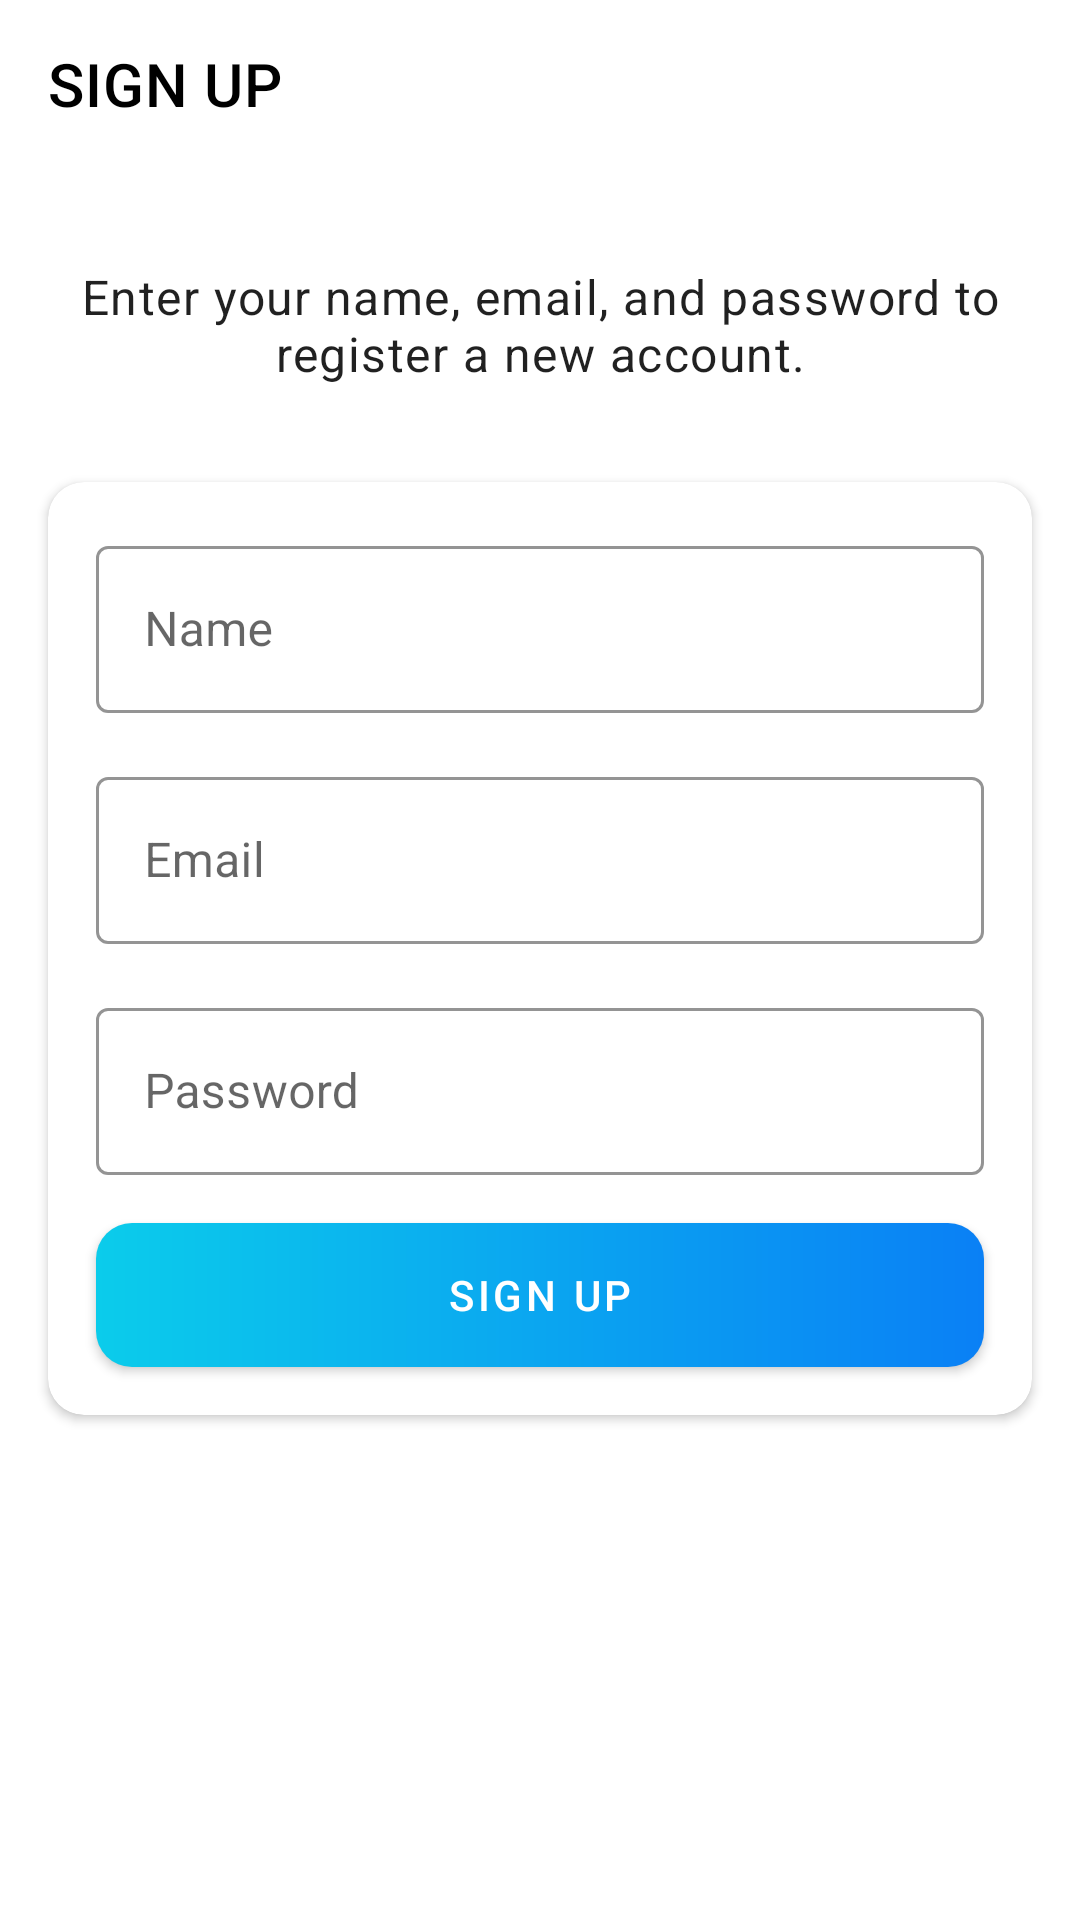

The Android layout XML behind this screen, and the referenced resources:
<!-- AndroidManifest.xml: activity theme NoActionBar -->
<!-- res/layout/activity_sign_up.xml -->
<?xml version="1.0" encoding="utf-8"?>
<androidx.constraintlayout.widget.ConstraintLayout xmlns:android="http://schemas.android.com/apk/res/android"
    xmlns:app="http://schemas.android.com/apk/res-auto"
    xmlns:tools="http://schemas.android.com/tools"
    android:layout_width="match_parent"
    android:layout_height="match_parent"
    android:background="@drawable/ic_background"
    tools:context=".activities.SignUpActivity">

    <androidx.appcompat.widget.Toolbar
        android:id="@+id/toolbar"
        android:layout_width="0dp"
        android:layout_height="wrap_content"
        android:minHeight="?attr/actionBarSize"
        android:theme="?attr/actionBarTheme"
        app:layout_constraintEnd_toEndOf="parent"
        app:layout_constraintStart_toStartOf="parent"
        app:layout_constraintTop_toTopOf="parent">

        <TextView
            android:id="@+id/tv_toolbar_title"
            style="@style/TextAppearance.MaterialComponents.Headline6"
            android:layout_width="wrap_content"
            android:layout_height="wrap_content"
            android:text="@string/tv_activity_sign_up_toolbar_title"
            android:textColor="@color/black" />
    </androidx.appcompat.widget.Toolbar>

    <TextView
        android:id="@+id/textView"
        style="@style/TextAppearance.MaterialComponents.Body1"
        android:layout_width="0dp"
        android:layout_height="wrap_content"
        android:layout_marginHorizontal="16dp"
        android:layout_marginTop="32dp"
        android:text="@string/tv_activity_sign_up_instruction"
        android:textAlignment="center"
        android:textColor="@color/secondary_text_color"
        app:layout_constraintEnd_toEndOf="parent"
        app:layout_constraintStart_toStartOf="parent"
        app:layout_constraintTop_toBottomOf="@+id/toolbar" />

    <androidx.cardview.widget.CardView
        android:layout_width="0dp"
        android:layout_height="wrap_content"
        android:layout_marginStart="16dp"
        android:layout_marginTop="32dp"
        android:layout_marginEnd="16dp"
        app:cardCornerRadius="12dp"
        app:layout_constraintEnd_toEndOf="parent"
        app:layout_constraintStart_toStartOf="parent"
        app:layout_constraintTop_toBottomOf="@+id/textView">

        <androidx.constraintlayout.widget.ConstraintLayout
            android:layout_width="match_parent"
            android:layout_height="match_parent">

            <com.google.android.material.textfield.TextInputLayout
                android:id="@+id/til_name"
                style="@style/Widget.MaterialComponents.TextInputLayout.OutlinedBox"
                android:layout_width="0dp"
                android:layout_height="wrap_content"
                android:layout_marginHorizontal="16dp"
                android:layout_marginTop="16dp"
                app:boxStrokeColor="@color/colorPrimary"
                app:hintTextColor="@color/colorPrimary"
                app:layout_constraintEnd_toEndOf="parent"
                app:layout_constraintStart_toStartOf="parent"
                app:layout_constraintTop_toTopOf="parent">

                <com.google.android.material.textfield.TextInputEditText
                    android:id="@+id/edt_name"
                    android:layout_width="match_parent"
                    android:layout_height="wrap_content"
                    android:hint="@string/edt_activity_sign_up_name"
                    android:inputType="textPersonName" />
            </com.google.android.material.textfield.TextInputLayout>

            <com.google.android.material.textfield.TextInputLayout
                android:id="@+id/til_email"
                style="@style/Widget.MaterialComponents.TextInputLayout.OutlinedBox"
                android:layout_width="0dp"
                android:layout_height="wrap_content"
                android:layout_marginTop="16dp"
                app:boxStrokeColor="@color/colorPrimary"
                app:hintTextColor="@color/colorPrimary"
                app:layout_constraintEnd_toEndOf="@+id/til_name"
                app:layout_constraintStart_toStartOf="@+id/til_name"
                app:layout_constraintTop_toBottomOf="@+id/til_name">

                <com.google.android.material.textfield.TextInputEditText
                    android:id="@+id/edt_email"
                    android:layout_width="match_parent"
                    android:layout_height="wrap_content"
                    android:hint="@string/edt_activity_sign_up_email"
                    android:inputType="textEmailAddress" />
            </com.google.android.material.textfield.TextInputLayout>

            <com.google.android.material.textfield.TextInputLayout
                android:id="@+id/til_password"
                style="@style/Widget.MaterialComponents.TextInputLayout.OutlinedBox"
                android:layout_width="0dp"
                android:layout_height="wrap_content"
                android:layout_marginTop="16dp"
                app:boxStrokeColor="@color/colorPrimary"
                app:hintTextColor="@color/colorPrimary"
                app:layout_constraintEnd_toEndOf="@+id/til_email"
                app:layout_constraintStart_toStartOf="@+id/til_email"
                app:layout_constraintTop_toBottomOf="@+id/til_email">

                <com.google.android.material.textfield.TextInputEditText
                    android:id="@+id/edt_password"
                    android:layout_width="match_parent"
                    android:layout_height="wrap_content"
                    android:hint="@string/edt_activity_sign_up_password"
                    android:inputType="textPassword" />
            </com.google.android.material.textfield.TextInputLayout>

            <android.widget.Button
                android:id="@+id/btn_sign_up"
                style="@style/TextAppearance.MaterialComponents.Button"
                android:layout_width="0dp"
                android:layout_height="wrap_content"
                android:layout_marginTop="16dp"
                android:layout_marginBottom="16dp"
                android:background="@drawable/shape_button_rounded"
                android:foreground="?attr/selectableItemBackground"
                android:text="@string/btn_activity_sign_up_sign_up"
                android:textColor="@color/white"
                app:layout_constraintBottom_toBottomOf="parent"
                app:layout_constraintEnd_toEndOf="@+id/til_password"
                app:layout_constraintStart_toStartOf="@+id/til_password"
                app:layout_constraintTop_toBottomOf="@+id/til_password" />
        </androidx.constraintlayout.widget.ConstraintLayout>
    </androidx.cardview.widget.CardView>
</androidx.constraintlayout.widget.ConstraintLayout>
<!-- resources referenced by this layout -->
<resources>
  <!-- drawable shape_button_rounded (drawable) -->
  <?xml version="1.0" encoding="utf-8"?>
  <shape xmlns:android="http://schemas.android.com/apk/res/android"
      android:shape="rectangle">
      <gradient
          android:angle="360"
          android:endColor="#0A80F5"
          android:startColor="#0BCCEB"
          android:type="linear" />
      <corners android:radius="12dp" />
  </shape>
  <string name="btn_activity_sign_up_sign_up">Sign Up</string>
  <string name="edt_activity_sign_up_email">Email</string>
  <string name="edt_activity_sign_up_name">Name</string>
  <string name="edt_activity_sign_up_password">Password</string>
  <string name="tv_activity_sign_up_instruction">Enter your name, email, and password to register a new account.</string>
  <string name="tv_activity_sign_up_toolbar_title">SIGN UP</string>
  <style name="NoActionBar" parent="Theme.MaterialComponents.DayNight.NoActionBar">
          <item name="windowActionBar">false</item>
          <item name="windowNoTitle">true</item>
      </style>
  <!-- not gathered from this repository: default colours our renderer supplied (Android Studio template values) -->
  <color name="black">#FF000000</color>
  <color name="white">#FFFFFFFF</color>
  <color name="colorPrimary">#FF6200EE</color>
</resources>
